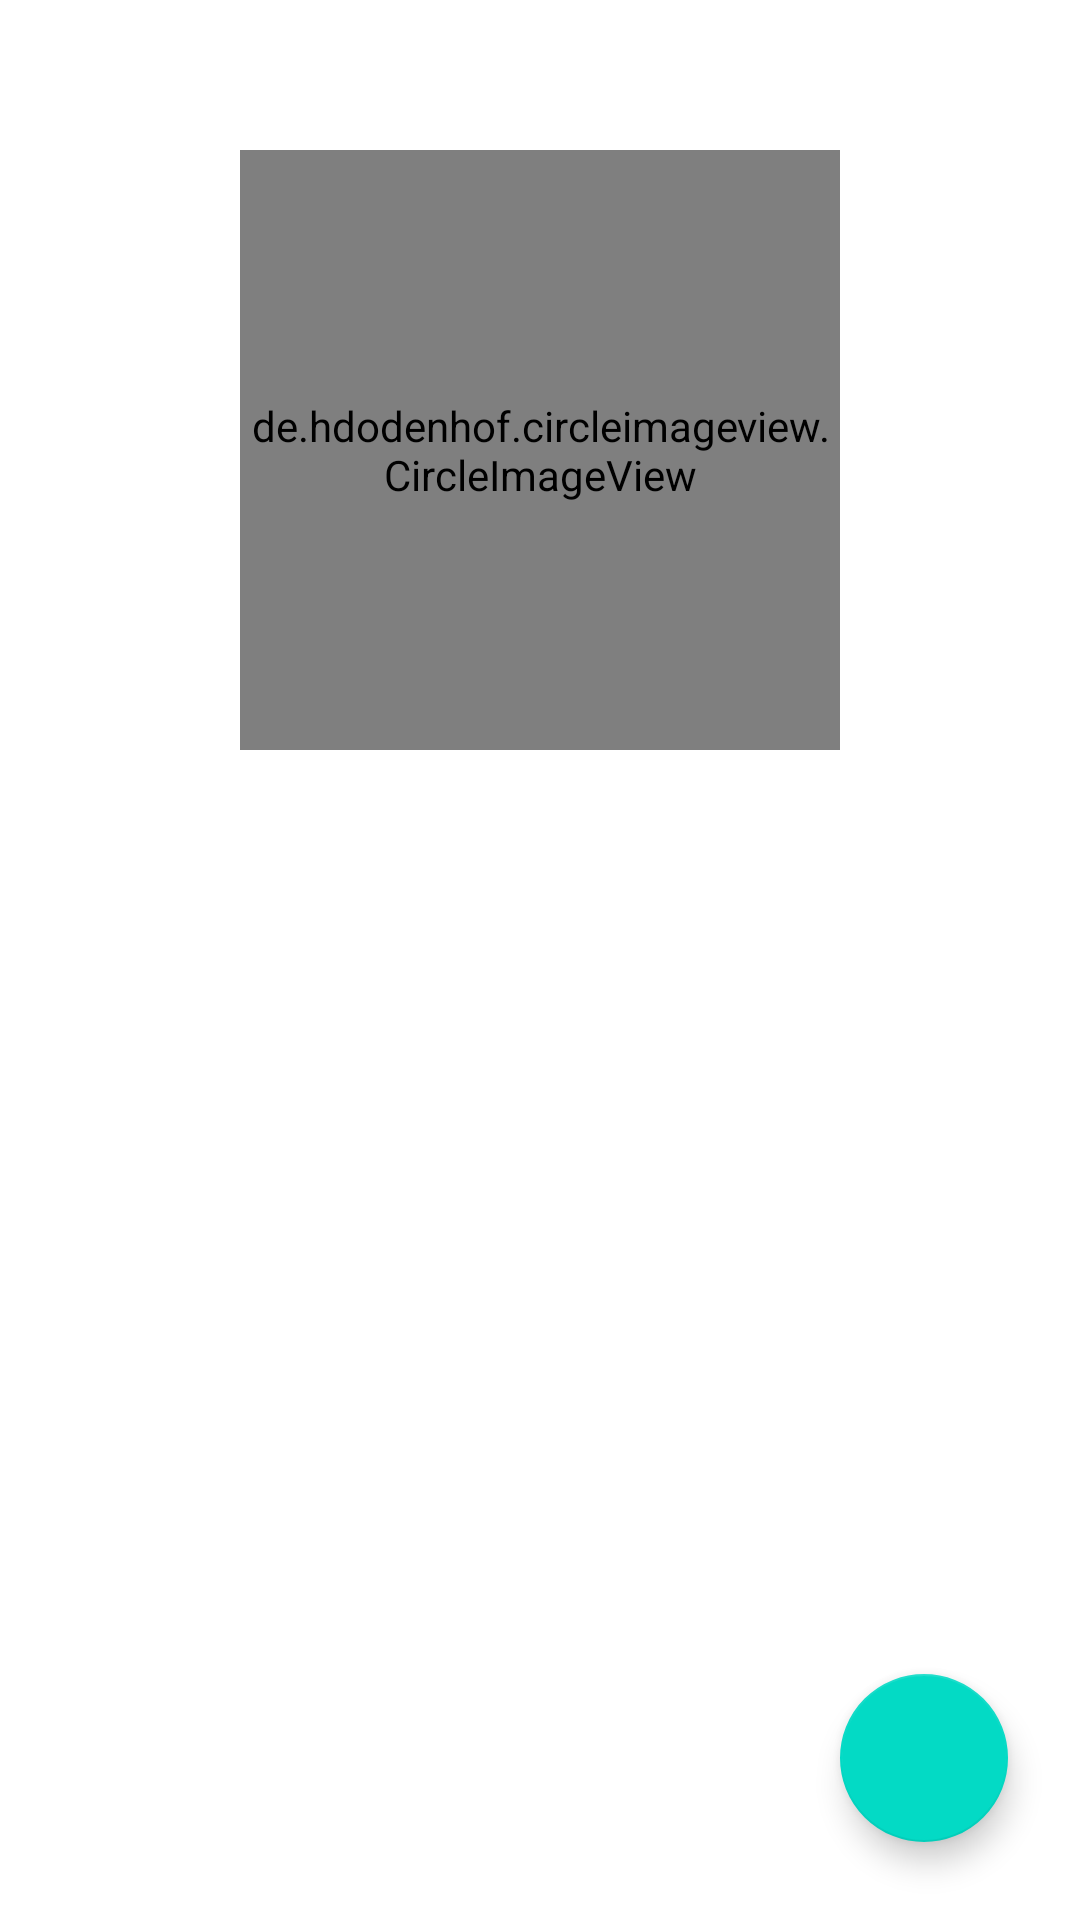

This screen was rendered from an Android layout file. Write that file and the resources it references.
<!-- AndroidManifest.xml: application theme Theme.SubmissionAplikasiGitHubUser -->
<!-- res/layout/activity_detail_user.xml -->
<?xml version="1.0" encoding="utf-8"?>
<RelativeLayout xmlns:android="http://schemas.android.com/apk/res/android"
    xmlns:app="http://schemas.android.com/apk/res-auto"
    xmlns:tools="http://schemas.android.com/tools"
    android:layout_width="match_parent"
    android:layout_height="match_parent"
    android:fillViewport="true"
    android:orientation="vertical"
    tools:context=".ui.DetailUserActivity">

    <com.google.android.material.floatingactionbutton.FloatingActionButton
        android:id="@+id/action_favorite"
        android:layout_width="wrap_content"
        android:layout_height="wrap_content"
        android:layout_alignParentEnd="true"
        android:layout_alignParentBottom="true"
        android:layout_gravity="end|bottom"
        android:layout_marginStart="15dp"
        android:layout_marginTop="15dp"
        android:layout_marginEnd="24dp"
        android:layout_marginBottom="26dp"
        android:contentDescription="@string/list_favorite"
        android:src="@drawable/ic_favorite_border_24"
        app:layout_constraintBottom_toBottomOf="parent"
        app:layout_constraintEnd_toEndOf="parent"
        tools:ignore="MissingConstraints" />

<ScrollView
    android:layout_width="match_parent"
    android:layout_height="match_parent"
    tools:context=".ui.DetailUserActivity">

    <androidx.constraintlayout.widget.ConstraintLayout
        android:layout_width="match_parent"
        android:layout_height="wrap_content"
        android:orientation="vertical">

        <de.hdodenhof.circleimageview.CircleImageView
            android:id="@+id/img_detail_photo"
            android:layout_width="200dp"
            android:layout_height="200dp"
            android:layout_gravity="center"
            android:layout_marginStart="10dp"
            android:layout_marginTop="50dp"
            android:layout_marginEnd="10dp"
            app:layout_constraintEnd_toEndOf="parent"
            app:layout_constraintStart_toStartOf="parent"
            app:layout_constraintTop_toTopOf="parent"
            tools:src="@tools:sample/avatars" />

        <TextView
            android:id="@+id/tv_detail_name"
            android:layout_width="match_parent"
            android:layout_height="match_parent"
            android:layout_gravity="center"
            android:layout_marginTop="20dp"
            android:gravity="center"
            android:textSize="32sp"
            android:textStyle="bold"
            app:layout_constraintTop_toBottomOf="@+id/img_detail_photo"
            tools:text="@string/detail_name" />

        <TextView
            android:id="@+id/tv_detail"
            android:layout_width="match_parent"
            android:layout_height="wrap_content"
            android:layout_gravity="center"
            android:layout_marginTop="5dp"
            android:gravity="center"
            android:textSize="15sp"
            app:layout_constraintEnd_toEndOf="parent"
            app:layout_constraintStart_toStartOf="parent"
            app:layout_constraintTop_toBottomOf="@+id/tv_detail_name"
            tools:text="@string/detail_name" />

        <TextView
            android:id="@+id/tv_follower"
            android:layout_width="wrap_content"
            android:layout_height="wrap_content"
            android:layout_marginTop="30dp"
            android:textSize="15sp"
            app:layout_constraintEnd_toStartOf="@+id/guideline"
            app:layout_constraintStart_toStartOf="parent"
            app:layout_constraintTop_toBottomOf="@+id/tv_detail"
            tools:text="@string/follower" />

        <TextView
            android:id="@+id/tv_following"
            android:layout_width="wrap_content"
            android:layout_height="wrap_content"
            android:layout_marginTop="30dp"
            android:textSize="15sp"
            app:layout_constraintEnd_toEndOf="parent"
            app:layout_constraintStart_toStartOf="@+id/guideline"
            app:layout_constraintTop_toBottomOf="@+id/tv_detail"
            tools:text="@string/following" />


        <LinearLayout
            android:layout_width="match_parent"
            android:layout_height="match_parent"
            android:layout_marginTop="80dp"
            android:orientation="vertical"
            app:layout_constraintTop_toBottomOf="@+id/tv_detail"
            tools:layout_editor_absoluteX="0dp">

            <com.google.android.material.tabs.TabLayout
                android:id="@+id/tabs"
                android:layout_width="match_parent"
                android:layout_height="wrap_content" />

            <androidx.viewpager2.widget.ViewPager2
                android:id="@+id/view_pager"
                android:layout_width="match_parent"
                android:layout_height="match_parent" />
        </LinearLayout>

        <androidx.constraintlayout.widget.Group
            android:id="@+id/group"
            android:layout_width="wrap_content"
            android:layout_height="wrap_content"
            app:constraint_referenced_ids="tv_following,tv_follower" />

        <androidx.constraintlayout.widget.Guideline
            android:id="@+id/guideline"
            android:layout_width="wrap_content"
            android:layout_height="wrap_content"
            android:orientation="vertical"
            app:layout_constraintGuide_begin="205dp" />

        <ProgressBar
            android:id="@+id/progressBar"
            android:layout_width="wrap_content"
            android:layout_height="wrap_content"
            android:layout_marginTop="300dp"
            app:layout_constraintBottom_toBottomOf="parent"
            app:layout_constraintEnd_toEndOf="parent"
            app:layout_constraintStart_toStartOf="parent"
            app:layout_constraintTop_toTopOf="parent" />


    </androidx.constraintlayout.widget.ConstraintLayout>

</ScrollView>
</RelativeLayout>
<!-- resources referenced by this layout -->
<resources>
  <string name="detail_name">detail name</string>
  <string name="follower">_ follower</string>
  <string name="following">_ following</string>
  <string name="list_favorite">Favorite List</string>
  <style name="Theme.SubmissionAplikasiGitHubUser" parent="Theme.MaterialComponents.DayNight.DarkActionBar">
          
          <item name="colorPrimary">@color/purple_500</item>
          <item name="colorPrimaryVariant">@color/purple_700</item>
          <item name="colorOnPrimary">@color/white</item>
          
          <item name="colorSecondary">@color/teal_200</item>
          <item name="colorSecondaryVariant">@color/teal_700</item>
          <item name="colorOnSecondary">@color/black</item>
          
          <item name="android:statusBarColor" tools:targetApi="l">?attr/colorPrimaryVariant</item>
          
      </style>
  <!-- not gathered from this repository: default colours our renderer supplied (Android Studio template values) -->
  <color name="purple_500">#FF6200EE</color>
  <color name="purple_700">#FF3700B3</color>
  <color name="teal_200">#FF03DAC5</color>
  <color name="teal_700">#FF018786</color>
  <color name="black">#FF000000</color>
  <color name="white">#FFFFFFFF</color>
</resources>
